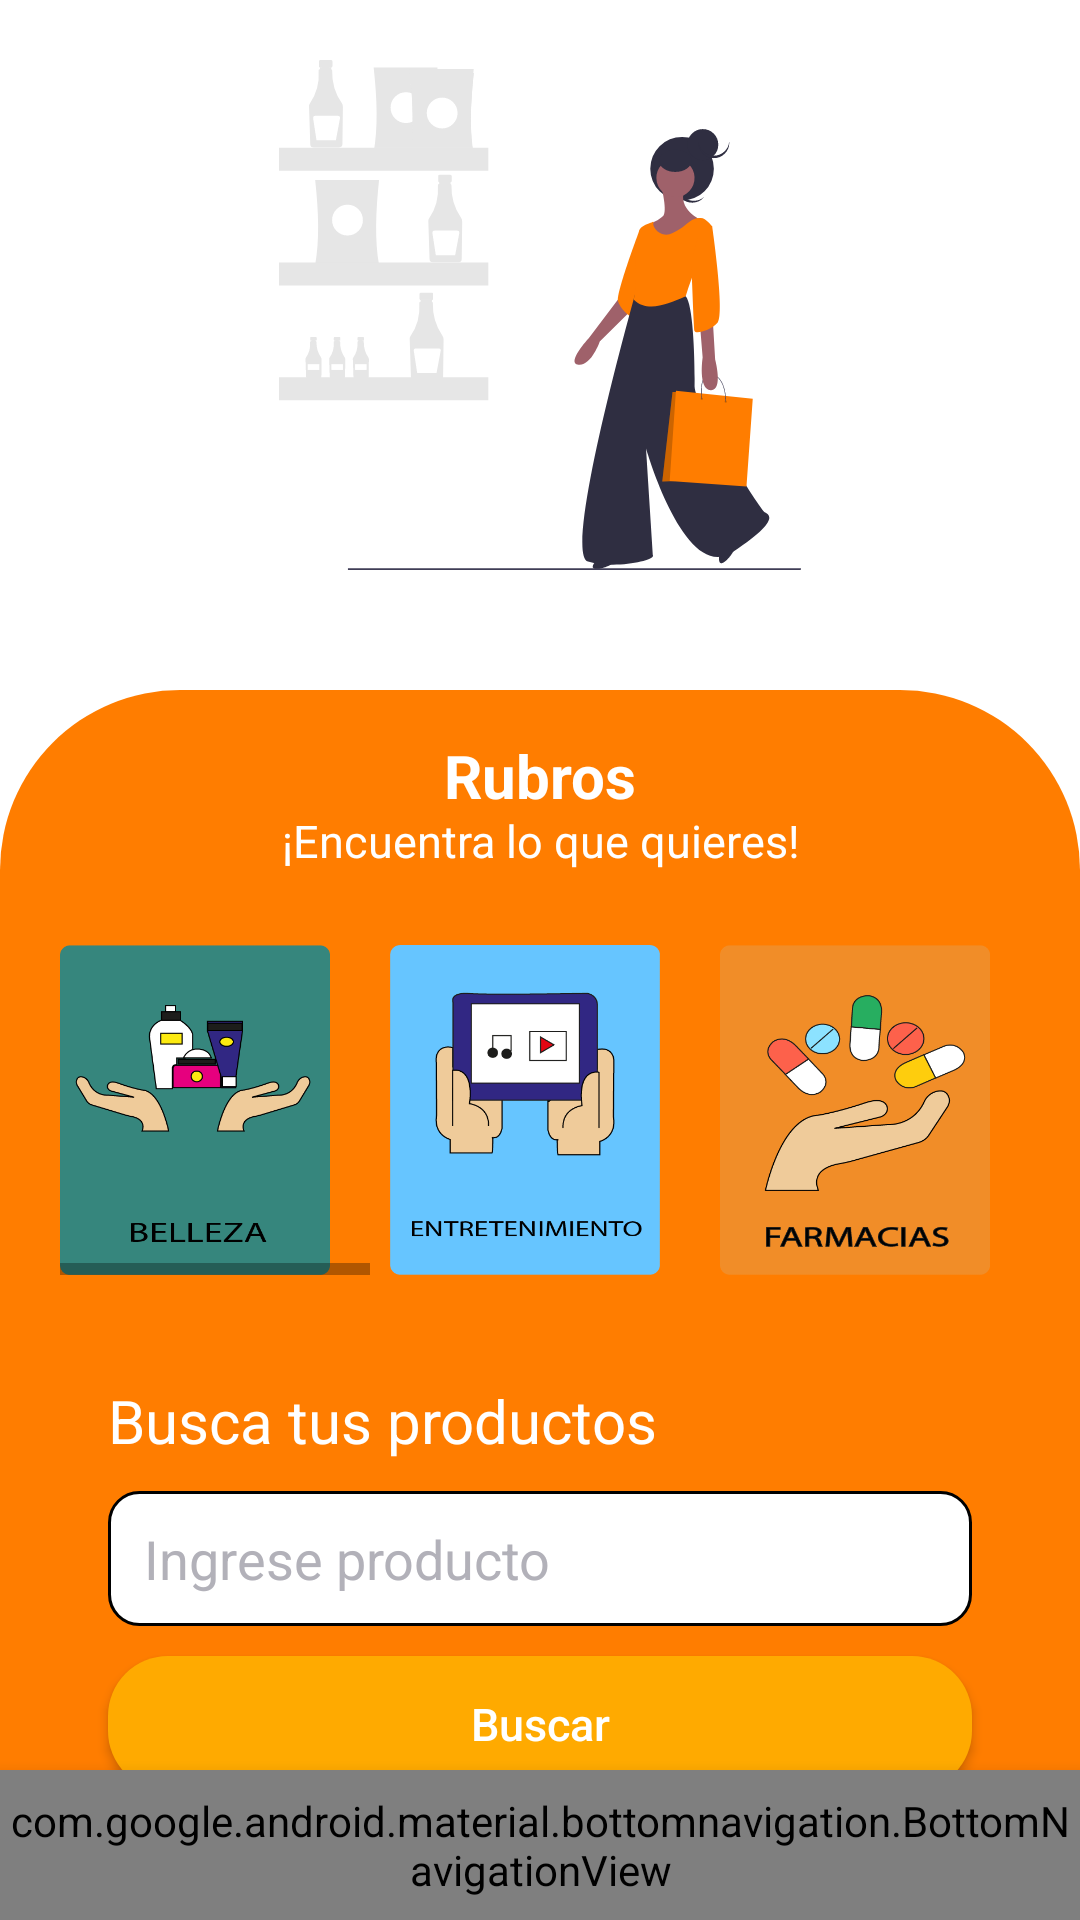

Here is an Android app screen rendered from its layout file. Give the layout XML and the strings, colors and styles it references.
<!-- AndroidManifest.xml: application theme AppTheme -->
<!-- res/layout/activity_home.xml -->
<?xml version="1.0" encoding="utf-8"?>
<RelativeLayout xmlns:android="http://schemas.android.com/apk/res/android"
    xmlns:app="http://schemas.android.com/apk/res-auto"
    xmlns:tools="http://schemas.android.com/tools"
    android:layout_width="match_parent"
    android:layout_height="match_parent"
    tools:context=".activity.HomeActivity"
    android:background="@drawable/bg_white_background">

    <LinearLayout
        android:layout_width="match_parent"
        android:layout_height="match_parent"
        android:orientation="vertical"
        android:id="@+id/lyAuth">

        <ImageView
            android:id="@+id/imageViewHome"
            android:layout_width="match_parent"
            android:layout_height="170dp"
            android:layout_marginTop="20dp"
            app:srcCompat="@drawable/undraw_gone_shopping_vwmc"
            tools:layout_editor_absoluteX="0dp"
            tools:layout_editor_absoluteY="20dp"
            tools:ignore="ContentDescription,VectorDrawableCompat" />

        <View
            android:id="@+id/viewBienvenido"
            android:layout_width="match_parent"
            android:layout_height="match_parent"
            android:layout_marginTop="40dp"
            android:background="@drawable/bg_view_container"
            tools:ignore="MissingConstraints" />

    </LinearLayout>

    <LinearLayout
        android:layout_width="match_parent"
        android:layout_height="match_parent"
        android:orientation="horizontal"/>

    <TextView
        android:id="@+id/textviewServicios"
        android:layout_width="match_parent"
        android:layout_height="wrap_content"
        android:layout_marginStart="10dp"
        android:layout_marginEnd="10dp"
        android:layout_marginTop="245dp"
        android:fontFamily="sans-serif"
        android:text="Rubros"
        android:textAlignment="center"
        android:textColor="#ffffff"
        android:textStyle="bold"
        android:textSize="20sp" />

    <TextView
        android:id="@+id/textviewRastrear"
        android:layout_width="match_parent"
        android:layout_height="wrap_content"
        android:layout_marginStart="10dp"
        android:layout_marginTop="270dp"
        android:layout_marginEnd="10dp"
        android:textAlignment="center"
        android:fontFamily="sans-serif"
        android:text="¡Encuentra lo que quieres!"
        android:textColor="#ffffff"
        android:textSize="15sp" />

    <HorizontalScrollView
        android:id="@+id/horizontalScrollView"
        android:layout_width="wrap_content"
        android:layout_height="wrap_content"
        android:layout_marginStart="20dp"
        android:layout_marginEnd="20dp"
        android:layout_marginTop="300dp"
        android:layout_marginBottom="1dp"
        app:layout_constraintBottom_toBottomOf="parent"
        app:layout_constraintEnd_toEndOf="parent"
        app:layout_constraintStart_toStartOf="parent"
        app:layout_constraintTop_toTopOf="parent"
        >

        <LinearLayout
            android:layout_width="wrap_content"
            android:layout_height="wrap_content"
            android:orientation="horizontal">

            <ImageButton
                android:layout_width="90dp"
                android:layout_height="110dp"
                android:layout_marginTop="15dp"
                android:layout_marginRight="20dp"
                android:layout_marginEnd="20dp"
                android:src="@drawable/belleza"
                android:id="@+id/img_btn_belleza"
                android:scaleType="fitXY"
                android:background="@drawable/bg_bottoms_borders"
                android:contentDescription="TODO">

            </ImageButton>

            <ImageButton
                android:layout_width="90dp"
                android:layout_height="110dp"
                android:layout_marginTop="15dp"
                android:layout_marginRight="20dp"
                android:layout_marginEnd="20dp"
                android:src="@drawable/entretenimiento"
                android:id="@+id/img_btn_entretenimiento"
                android:scaleType="fitXY"
                android:background="@drawable/bg_bottoms_borders"
                android:contentDescription="TODO">

            </ImageButton>

            <ImageButton
                android:layout_width="90dp"
                android:layout_height="110dp"
                android:layout_marginTop="15dp"
                android:layout_marginRight="20dp"
                android:layout_marginEnd="20dp"
                android:src="@drawable/farmacia"
                android:id="@+id/img_btn_farmacia"
                android:scaleType="fitXY"
                android:background="@drawable/bg_bottoms_borders"
                android:contentDescription="TODO">

            </ImageButton>

            <ImageButton
                android:layout_width="90dp"
                android:layout_height="110dp"
                android:layout_marginTop="15dp"
                android:layout_marginRight="20dp"
                android:layout_marginEnd="20dp"
                android:src="@drawable/ferreteria"
                android:id="@+id/img_btn_ferreteria"
                android:scaleType="fitXY"
                android:background="@drawable/bg_bottoms_borders"
                android:contentDescription="TODO">

            </ImageButton>

            <ImageButton
                android:layout_width="90dp"
                android:layout_height="110dp"
                android:layout_marginTop="15dp"
                android:layout_marginRight="20dp"
                android:layout_marginEnd="20dp"
                android:src="@drawable/mascotas"
                android:id="@+id/img_btn_empresas"
                android:scaleType="fitXY"
                android:background="@drawable/bg_bottoms_borders"
                android:contentDescription="TODO">

            </ImageButton>

            <ImageButton
                android:layout_width="90dp"
                android:layout_height="110dp"
                android:layout_marginTop="15dp"
                android:layout_marginRight="20dp"
                android:layout_marginEnd="20dp"
                android:src="@drawable/panaderias"
                android:id="@+id/img_btn_panaderias"
                android:scaleType="fitXY"
                android:background="@drawable/bg_bottoms_borders"
                android:contentDescription="TODO">

            </ImageButton>

            <ImageButton
                android:layout_width="90dp"
                android:layout_height="110dp"
                android:layout_marginTop="15dp"
                android:layout_marginRight="20dp"
                android:layout_marginEnd="20dp"
                android:src="@drawable/restaurantes"
                android:id="@+id/img_btn_restaurantes"
                android:scaleType="fitXY"
                android:background="@drawable/bg_bottoms_borders"
                android:contentDescription="TODO">

            </ImageButton>

            <ImageButton
                android:layout_width="90dp"
                android:layout_height="110dp"
                android:layout_marginTop="15dp"
                android:layout_marginRight="20dp"
                android:layout_marginEnd="20dp"
                android:src="@drawable/supermercados"
                android:id="@+id/img_btn_supermercados"
                android:scaleType="fitXY"
                android:background="@drawable/bg_bottoms_borders"
                android:contentDescription="TODO">

            </ImageButton>

            <ImageButton
                android:layout_width="90dp"
                android:layout_height="110dp"
                android:layout_marginTop="15dp"
                android:layout_marginRight="20dp"
                android:layout_marginEnd="20dp"
                android:src="@drawable/tecnologia"
                android:id="@+id/img_btn_tecnologia"
                android:scaleType="fitXY"
                android:background="@drawable/bg_bottoms_borders"
                android:contentDescription="TODO">

            </ImageButton>


        </LinearLayout>

    </HorizontalScrollView>

    <LinearLayout
        android:layout_width="match_parent"
        android:layout_height="wrap_content"
        android:orientation="vertical"
        >

        <TextView
            android:id="@+id/textviewBusqueda"
            android:layout_width="match_parent"
            android:layout_height="wrap_content"
            android:layout_marginStart="36dp"
            android:layout_marginTop="460dp"
            android:fontFamily="sans-serif"
            android:text="Busca tus productos"
            android:textColor="#ffffff"
            android:textSize="20sp" />

        <EditText
            android:hint="Ingrese producto"
            android:paddingLeft="12dp"
            android:textColorHint="#B2B1B9"
            android:background="@drawable/bg_input"
            android:inputType="text"
            android:layout_width="match_parent"
            android:layout_height="45dp"
            android:layout_marginStart="36dp"
            android:layout_marginTop="10dp"
            android:layout_marginEnd="36dp"
            app:layout_constraintTop_toBottomOf = "@+id/textviewReferencia"
            />

        <Button
            android:id="@+id/buttonBuscar"
            android:layout_width="match_parent"
            android:layout_height="45dp"
            android:layout_marginStart="36dp"
            android:layout_marginTop="10dp"
            android:layout_marginEnd="36dp"
            android:background="@drawable/bg_bottom_input"
            android:onClick="sendMessage6"
            android:text="Buscar"
            android:textAllCaps="false"
            android:textColor="#ffffff"
            android:textSize="15sp"
            app:layout_constraintHorizontal_bias="0.0"
            app:layout_constraintTop_toBottomOf="@+id/textviewInicio"
            tools:ignore="OnClick" />

    </LinearLayout>






    <com.google.android.material.bottomnavigation.BottomNavigationView

        android:id="@+id/bottom_navigation"
        android:layout_width="match_parent"
        android:layout_height="50dp"
        android:layout_alignParentStart="true"
        android:layout_alignParentLeft="true"
        android:layout_alignParentEnd="true"
        android:layout_alignParentRight="true"
        android:layout_alignParentBottom="true"
        android:elevation="8dp"
        android:background="@drawable/bg_bottom_navigation_bar"
        app:itemIconTint="@android:color/white"
        app:itemTextColor="@android:color/white"
        app:labelVisibilityMode="selected"
        app:layout_constraintBottom_toBottomOf="parent"
        app:layout_constraintLeft_toLeftOf="parent"
        app:layout_constraintRight_toRightOf="parent"
        app:menu="@menu/bottom_navigation_bar"
        >

    </com.google.android.material.bottomnavigation.BottomNavigationView>


</RelativeLayout>
<!-- resources referenced by this layout -->
<resources>
  <!-- drawable belleza: png bitmap (drawable-200dpi, 18740 bytes) -->
  <!-- drawable bg_bottom_input (drawable) -->
  <?xml version="1.0" encoding="utf-8"?>
  <shape xmlns:android="http://schemas.android.com/apk/res/android">
      <solid
          android:color="#ffaa00"
          />
      <stroke
          android:width="0dp"
          />
      <corners
          android:radius="20dp"
          />
  
  </shape>
  <!-- drawable bg_bottom_navigation_bar (drawable) -->
  <?xml version="1.0" encoding="utf-8"?>
  <shape xmlns:android="http://schemas.android.com/apk/res/android">
      <solid
          android:color="#ff7d00"
          />
      <corners
          android:topRightRadius="10dp"
          android:topLeftRadius="10dp"
          />
  </shape>
  <!-- drawable bg_bottoms_borders (drawable) -->
  <?xml version="1.0" encoding="utf-8"?>
  <shape xmlns:android="http://schemas.android.com/apk/res/android">
  
      <corners
          android:topRightRadius="50dp"
          android:topLeftRadius="50dp"
          android:bottomRightRadius="50dp"
          android:bottomLeftRadius="50dp"
          />
  </shape>
  <!-- drawable bg_input (drawable) -->
  <?xml version="1.0" encoding="utf-8"?>
  <shape xmlns:android="http://schemas.android.com/apk/res/android">
  
      <solid
          android:color="#ffffff"
          />
      <stroke
          android:width="1dp"
          />
      <corners
          android:radius="10dp"
          />
  
  </shape>
  <!-- drawable bg_view_container (drawable) -->
  <?xml version="1.0" encoding="utf-8"?>
  <shape xmlns:android="http://schemas.android.com/apk/res/android">
      <solid
          android:color="#ff7d00"
          />
      <corners
          android:topRightRadius="60dp"
          android:topLeftRadius="60dp"
          />
  </shape>
  <!-- drawable bg_white_background (drawable) -->
  <?xml version="1.0" encoding="utf-8"?>
  <shape xmlns:android="http://schemas.android.com/apk/res/android">
      <gradient
          android:startColor="#ffffff"
          android:endColor="#ffffff"
          android:angle="270"
          />
  </shape>
  <!-- drawable entretenimiento: png bitmap (drawable-200dpi, 14184 bytes) -->
  <!-- drawable farmacia: png bitmap (drawable-200dpi, 30747 bytes) -->
  <!-- drawable ferreteria: png bitmap (drawable-200dpi, 23490 bytes) -->
  <!-- drawable panaderias: png bitmap (drawable-200dpi, 30002 bytes) -->
  <!-- drawable restaurantes: png bitmap (drawable-200dpi, 19693 bytes) -->
  <!-- drawable supermercados: png bitmap (drawable-200dpi, 29955 bytes) -->
  <!-- drawable tecnologia: png bitmap (drawable-200dpi, 17150 bytes) -->
  <!-- drawable undraw_gone_shopping_vwmc: vector/xml drawable (drawable-200dpi, 11942 chars, omitted) -->
  <style name="AppTheme" parent="Theme.AppCompat.Light.NoActionBar">
          
          <item name="colorPrimary">@color/colorPrimary</item>
  
          <item name="colorAccent">@color/colorAccent</item>
      </style>
  <color name="colorPrimary">#FFFFFF</color>
  <color name="colorAccent">#11B3BA</color>
</resources>
